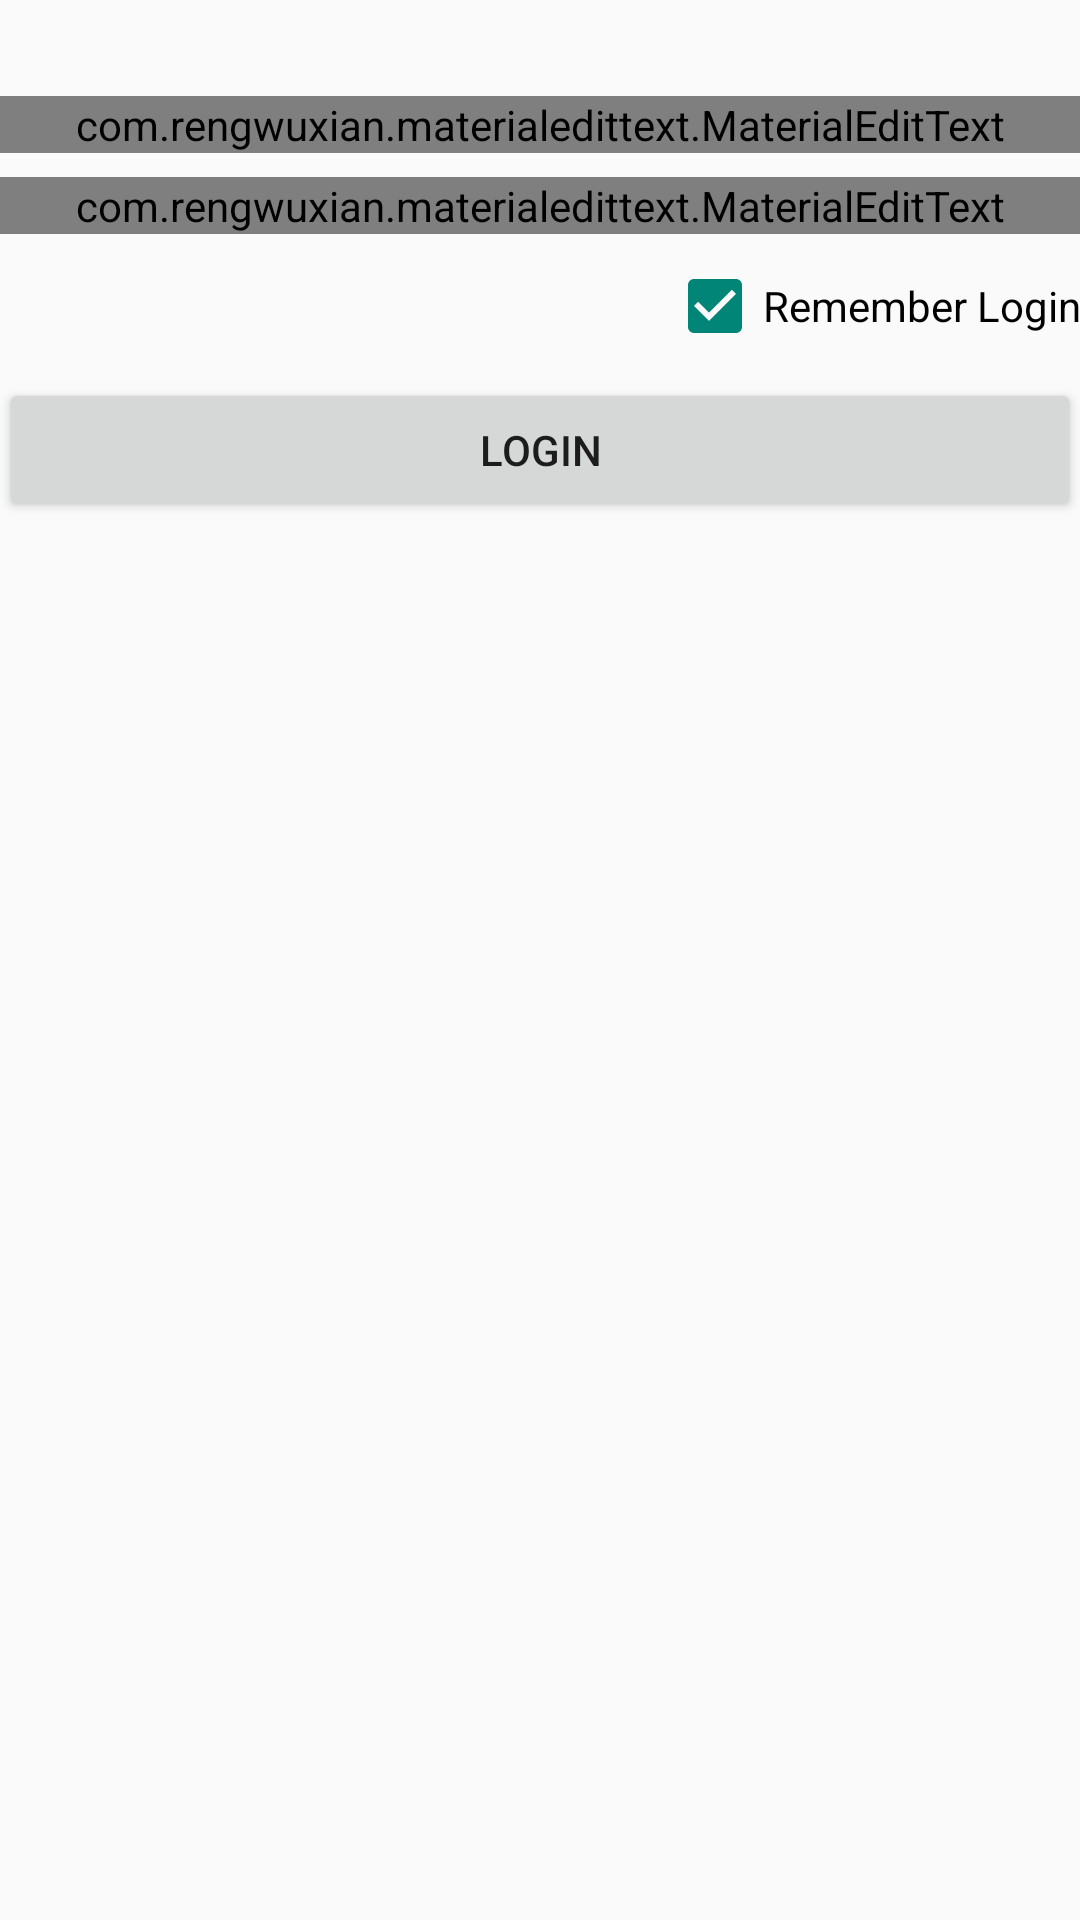

The Android layout XML behind this screen, and the referenced resources:
<!-- AndroidManifest.xml: application theme Theme.AppCompat.Light.NoActionBar -->
<!-- res/layout/activity_concert_login.xml -->
<RelativeLayout xmlns:android="http://schemas.android.com/apk/res/android"
    xmlns:app="http://schemas.android.com/apk/res-auto"
    xmlns:tools="http://schemas.android.com/tools"
    android:id="@+id/mainLayout"
    android:layout_width="match_parent"
    android:layout_height="match_parent"
    android:gravity="center_horizontal"
    android:orientation="vertical"
    android:paddingBottom="@dimen/activity_vertical_margin"
    android:paddingLeft="@dimen/activity_horizontal_margin"
    android:paddingRight="@dimen/activity_horizontal_margin"
    android:paddingTop="32dp"
    android:fitsSystemWindows="true"
    tools:context="com.acm.concert.ConcertLoginActivity">

    <com.rengwuxian.materialedittext.MaterialEditText
        android:id="@+id/userEdit"
        android:layout_width="match_parent"
        android:layout_height="wrap_content"
        android:hint="@string/netid"
        app:met_floatingLabel="highlight"
        app:met_floatingLabelText="NetID" />

    <com.rengwuxian.materialedittext.MaterialEditText
        android:id="@+id/passwordEdit"
        android:layout_width="match_parent"
        android:layout_height="wrap_content"
        android:layout_alignParentStart="true"
        android:layout_below="@+id/userEdit"
        android:layout_marginTop="8dp"
        android:hint="@string/password"
        android:inputType="textPassword"
        app:met_floatingLabel="highlight" />

    <CheckBox
        android:id="@+id/rememberBox"
        android:layout_width="wrap_content"
        android:layout_height="wrap_content"
        android:layout_alignParentEnd="true"
        android:layout_below="@+id/passwordEdit"
        android:layout_marginTop="8dp"
        android:checked="true"
        android:text="@string/remember_login" />

    <Button
        android:id="@+id/button"
        style="@style/Widget.AppCompat.Button"
        android:layout_width="match_parent"
        android:layout_height="wrap_content"
        android:layout_alignParentStart="true"
        android:layout_below="@+id/rememberBox"
        android:layout_marginTop="8dp"
        android:text="@string/login_view" />

</RelativeLayout>
<!-- resources referenced by this layout -->
<resources>
  <string name="login_view">Login</string>
  <string name="netid">NetID</string>
  <string name="password">Password</string>
  <string name="remember_login">Remember Login</string>
</resources>
